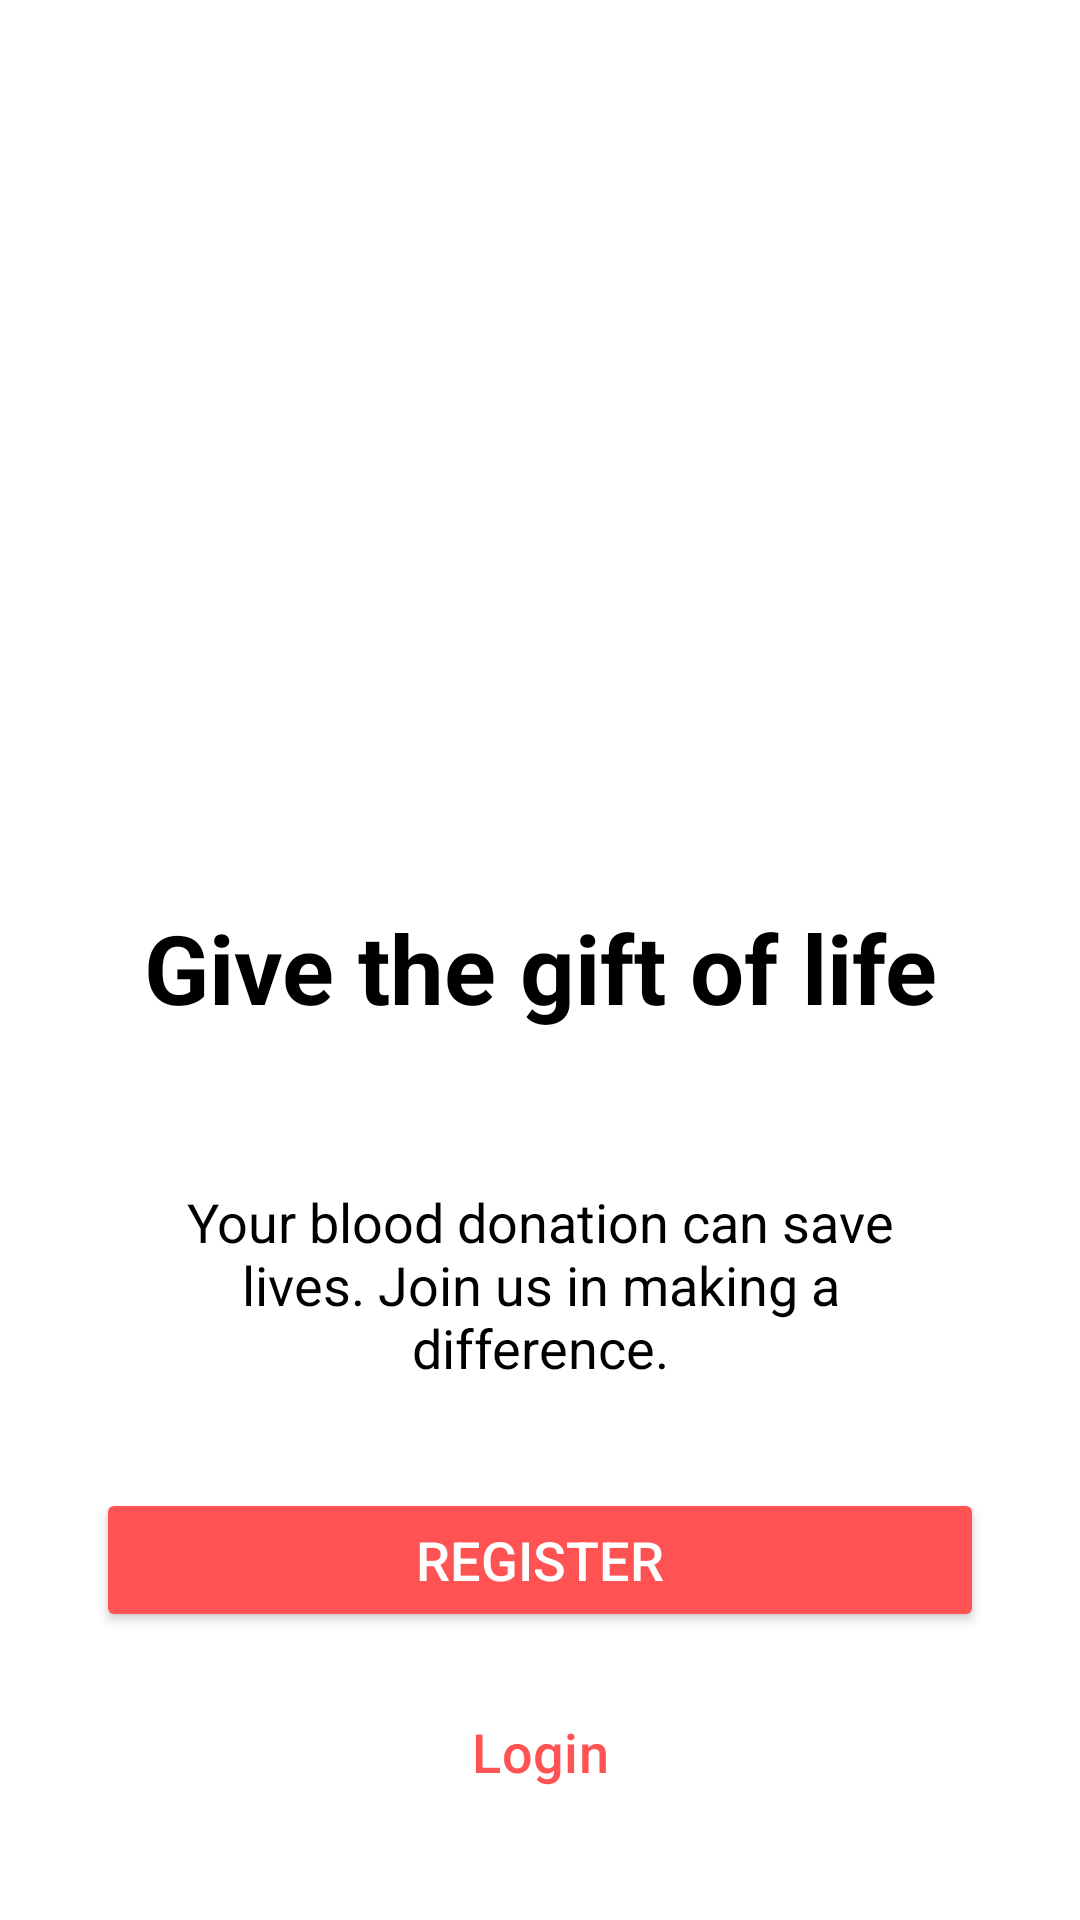

Produce the Android XML layout that renders to this screen, including the resource entries it uses.
<!-- AndroidManifest.xml: application theme Theme.LiquidLyf -->
<!-- res/layout/activity_main.xml -->
<?xml version="1.0" encoding="utf-8"?>
<androidx.constraintlayout.widget.ConstraintLayout xmlns:android="http://schemas.android.com/apk/res/android"
    xmlns:app="http://schemas.android.com/apk/res-auto"
    xmlns:tools="http://schemas.android.com/tools"
    android:id="@+id/main"
    android:layout_width="match_parent"
    android:layout_height="match_parent"
    android:background="@color/white"
    tools:context=".MainActivity">

    <ImageView
        android:id="@+id/background_image_view"
        android:layout_width="0dp"
        android:layout_height="0dp"
        android:scaleType="fitCenter"
        android:src="@drawable/blood_donation_hero"
        app:layout_constraintDimensionRatio="1:1"
        app:layout_constraintEnd_toEndOf="parent"
        app:layout_constraintStart_toStartOf="parent"
        app:layout_constraintTop_toTopOf="parent"
        tools:ignore="ContentDescription" />

    <TextView
        android:id="@+id/title_text_view"
        android:layout_width="0dp"
        android:layout_height="wrap_content"
        android:layout_marginStart="24dp"
        android:layout_marginEnd="24dp"
        android:layout_marginBottom="16dp"
        android:text="@string/give_the_gift_of_life"
        android:textAlignment="center"
        android:textColor="@color/black"
        android:textSize="32sp"
        android:textStyle="bold"
        app:layout_constraintBottom_toBottomOf="@+id/background_image_view"
        app:layout_constraintEnd_toEndOf="parent"
        app:layout_constraintStart_toStartOf="parent" />

    <TextView
        android:id="@+id/intro_text_view"
        android:layout_width="0dp"
        android:layout_height="wrap_content"
        android:text="@string/quotation"
        android:textAlignment="center"
        android:textColor="@color/black"
        android:textSize="18sp"
        android:paddingStart="40dp"
        android:paddingEnd="40dp"
        app:layout_constraintVertical_bias="0.5"
        app:layout_constraintTop_toBottomOf="@+id/background_image_view"
        app:layout_constraintBottom_toTopOf="@+id/register_button"
        app:layout_constraintStart_toStartOf="parent"
        app:layout_constraintEnd_toEndOf="parent"
        app:layout_constraintVertical_chainStyle="packed"
        android:layout_marginTop="32dp"
        android:layout_marginBottom="32dp" />

    <Button
        android:id="@+id/register_button"
        android:layout_width="0dp"
        android:layout_height="wrap_content"
        android:text="@string/register"
        android:textColor="@color/white"
        android:textSize="18sp"
        android:backgroundTint="@color/red_button"
        android:layout_marginStart="32dp"
        android:layout_marginEnd="32dp"
        android:layout_marginBottom="16dp"
        app:layout_constraintBottom_toTopOf="@+id/login_button"
        app:layout_constraintStart_toStartOf="parent"
        app:layout_constraintEnd_toEndOf="parent" />

    <Button
        android:id="@+id/login_button"
        android:layout_width="0dp"
        android:layout_height="wrap_content"
        android:text="@string/login"
        android:textColor="@color/red_button"
        android:textSize="18sp"
        android:backgroundTint="@color/white"
        style="?attr/materialButtonOutlinedStyle"
        app:strokeColor="@color/red_button"
        app:strokeWidth="2dp"
        android:layout_marginStart="32dp"
        android:layout_marginEnd="32dp"
        android:layout_marginBottom="32dp"
        app:layout_constraintBottom_toBottomOf="parent"
        app:layout_constraintStart_toStartOf="parent"
        app:layout_constraintEnd_toEndOf="parent" />

</androidx.constraintlayout.widget.ConstraintLayout>
<!-- resources referenced by this layout -->
<resources>
  <color name="black">#FF000000</color>
  <color name="red_button">#FF5252</color>
  <color name="white">#FFFFFFFF</color>
  <string name="give_the_gift_of_life">Give the gift of life</string>
  <string name="login">Login</string>
  <string name="quotation">Your blood donation can save lives. Join us in making a difference.</string>
  <string name="register">Register</string>
  <style name="Theme.LiquidLyf" parent="Base.Theme.LiquidLyf" />
  <style name="Base.Theme.LiquidLyf" parent="Theme.Material3.DayNight.NoActionBar">
          
          
  
          
          <item name="android:textColorHint">@color/textColorHint</item>
      </style>
  <color name="textColorHint">#9E9E9E</color>
</resources>
